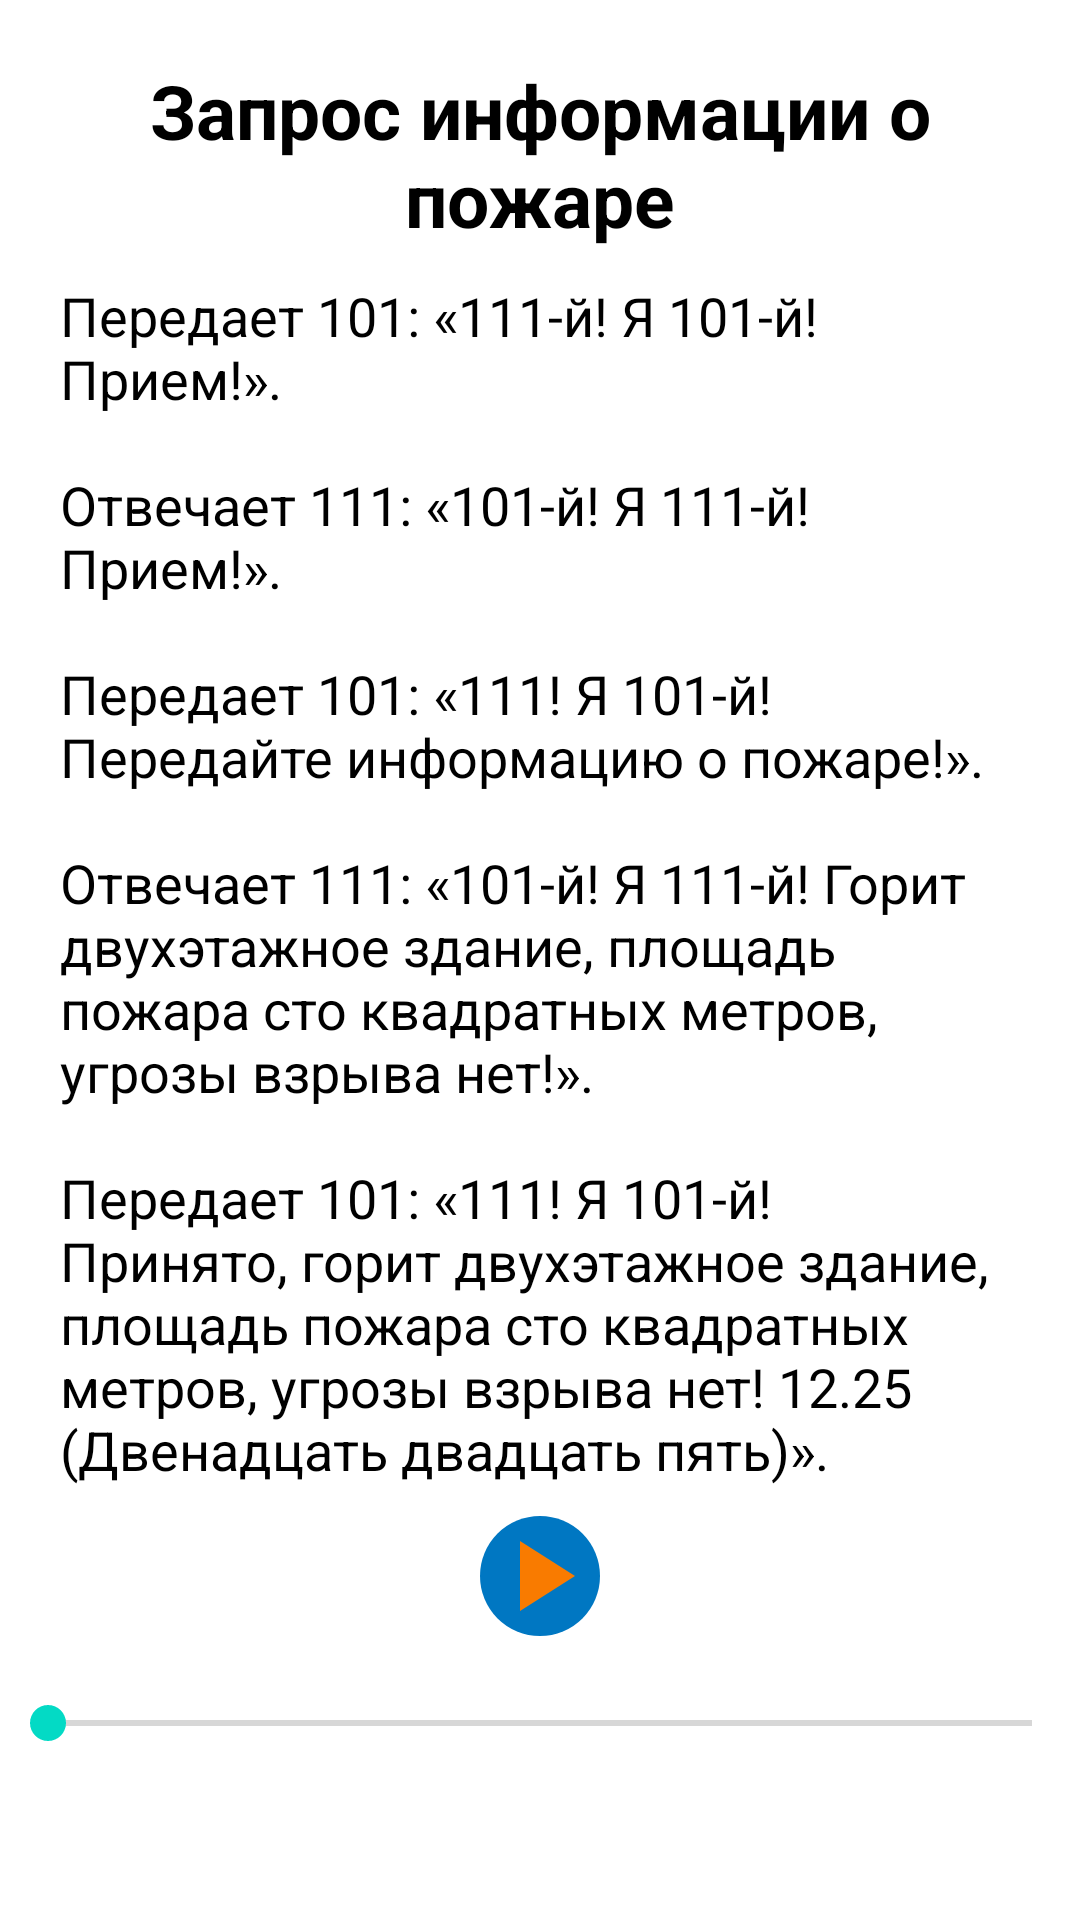

The Android layout XML behind this screen, and the referenced resources:
<!-- AndroidManifest.xml: application theme Theme.ComRules -->
<!-- res/layout/activity_fire_request.xml -->
<?xml version="1.0" encoding="utf-8"?>
<LinearLayout xmlns:android="http://schemas.android.com/apk/res/android"
    xmlns:app="http://schemas.android.com/apk/res-auto"
    xmlns:tools="http://schemas.android.com/tools"
    android:layout_width="match_parent"
    android:layout_height="match_parent"
    android:orientation="vertical"
    tools:context=".Fire_request">


    <TextView
        android:id="@+id/textViewFireRequest"
        android:layout_width="match_parent"
        android:layout_height="wrap_content"
        android:text="@string/Fire_request_title"
        style="@style/Style_for_titles"
        android:layout_marginTop="20dp"/>

    <TextView
        android:id="@+id/textViewFireRequestText"
        android:layout_marginTop="10dp"
        android:layout_width="match_parent"
        android:layout_height="wrap_content"
        android:text="@string/Fire_request_text"
        style="@style/Style_for_text"/>

    <RelativeLayout
        android:layout_width="match_parent"
        android:layout_height="wrap_content"
        android:layout_marginTop="10dp">

        <ImageView
            android:id="@+id/playBackImageView"
            android:layout_width="wrap_content"
            android:layout_height="wrap_content"
            android:onClick="play"
            android:layout_centerHorizontal="true"
            app:srcCompat="@drawable/circle_small" />

        <ImageView
            android:id="@+id/playIconImageView"
            android:layout_width="wrap_content"
            android:layout_height="wrap_content"
            android:layout_centerHorizontal="true"
            app:srcCompat="@drawable/ic_baseline_play_arrow_24" />

        <SeekBar
            android:id="@+id/seekBar"
            android:layout_marginTop="20dp"
            android:layout_width="match_parent"
            android:layout_height="wrap_content"
            android:layout_below="@id/playIconImageView"
            />

    </RelativeLayout>
</LinearLayout>
<!-- resources referenced by this layout -->
<resources>
  <!-- drawable circle_small (drawable-v24) -->
  <?xml version="1.0" encoding="utf-8"?>
  <shape xmlns:android="http://schemas.android.com/apk/res/android"
      android:shape="oval">
      <solid android:color="@color/primaryDark"/>
      <size android:width="40dp"
          android:height="40dp"/>
  
  </shape>
  <!-- drawable ic_baseline_play_arrow_24 (drawable-v24) -->
  <vector android:height="40dp" android:tint="#F97B00"
      android:viewportHeight="24" android:viewportWidth="24"
      android:width="40dp" xmlns:android="http://schemas.android.com/apk/res/android">
      <path android:fillColor="@android:color/white" android:pathData="M8,5v14l11,-7z"/>
  </vector>
  <string name="Fire_request_text">Передает 101: «111-й! Я 101-й! Прием!».\n \nОтвечает 111: «101-й! Я 111-й! Прием!».\n \nПередает 101: «111! Я 101-й! Передайте информацию о пожаре!».\n \nОтвечает 111: «101-й! Я 111-й! Горит двухэтажное здание, площадь пожара сто квадратных метров, угрозы взрыва нет!».\n \nПередает 101: «111! Я 101-й! Принято, горит двухэтажное здание, площадь пожара сто квадратных метров, угрозы взрыва нет! 12.25 (Двенадцать двадцать пять)».</string>
  <string name="Fire_request_title">Запрос информации о пожаре</string>
  <style name="Style_for_text">
          <item name="android:textSize">18sp</item>
          <item name="android:textColor">#000000</item>
          <item name="android:typeface">normal</item>
          <item name="android:layout_marginLeft">20dp</item>
          <item name="android:layout_marginRight">20dp</item>
          <item name="android:gravity">left</item>
  
      </style>
  <style name="Style_for_titles">
          <item name="android:textSize">25sp</item>
          <item name="android:textColor">#000000</item>
          <item name="android:typeface">normal</item>
          <item name="android:gravity">center</item>
          <item name="android:textStyle">bold</item>
          <item name="android:layout_marginLeft">20dp</item>
          <item name="android:layout_marginRight">20dp</item>
      </style>
  <style name="Theme.ComRules" parent="Theme.MaterialComponents.DayNight.DarkActionBar">
          
          <item name="colorPrimary">@color/primary</item>
          <item name="colorPrimaryVariant">@color/primaryDark</item>
          <item name="colorOnPrimary">@color/white</item>
          
          <item name="colorSecondary">@color/teal_200</item>
          <item name="colorSecondaryVariant">@color/teal_700</item>
          <item name="colorOnSecondary">@color/black</item>
          
          <item name="android:statusBarColor" tools:targetApi="l">?attr/colorPrimaryVariant</item>
          
      </style>
  <color name="primaryDark">#0077c2</color>
  <color name="primary">#42a5f5</color>
  <color name="white">#FFFFFFFF</color>
  <color name="teal_200">#FF03DAC5</color>
  <color name="teal_700">#FF018786</color>
  <color name="black">#FF000000</color>
</resources>
